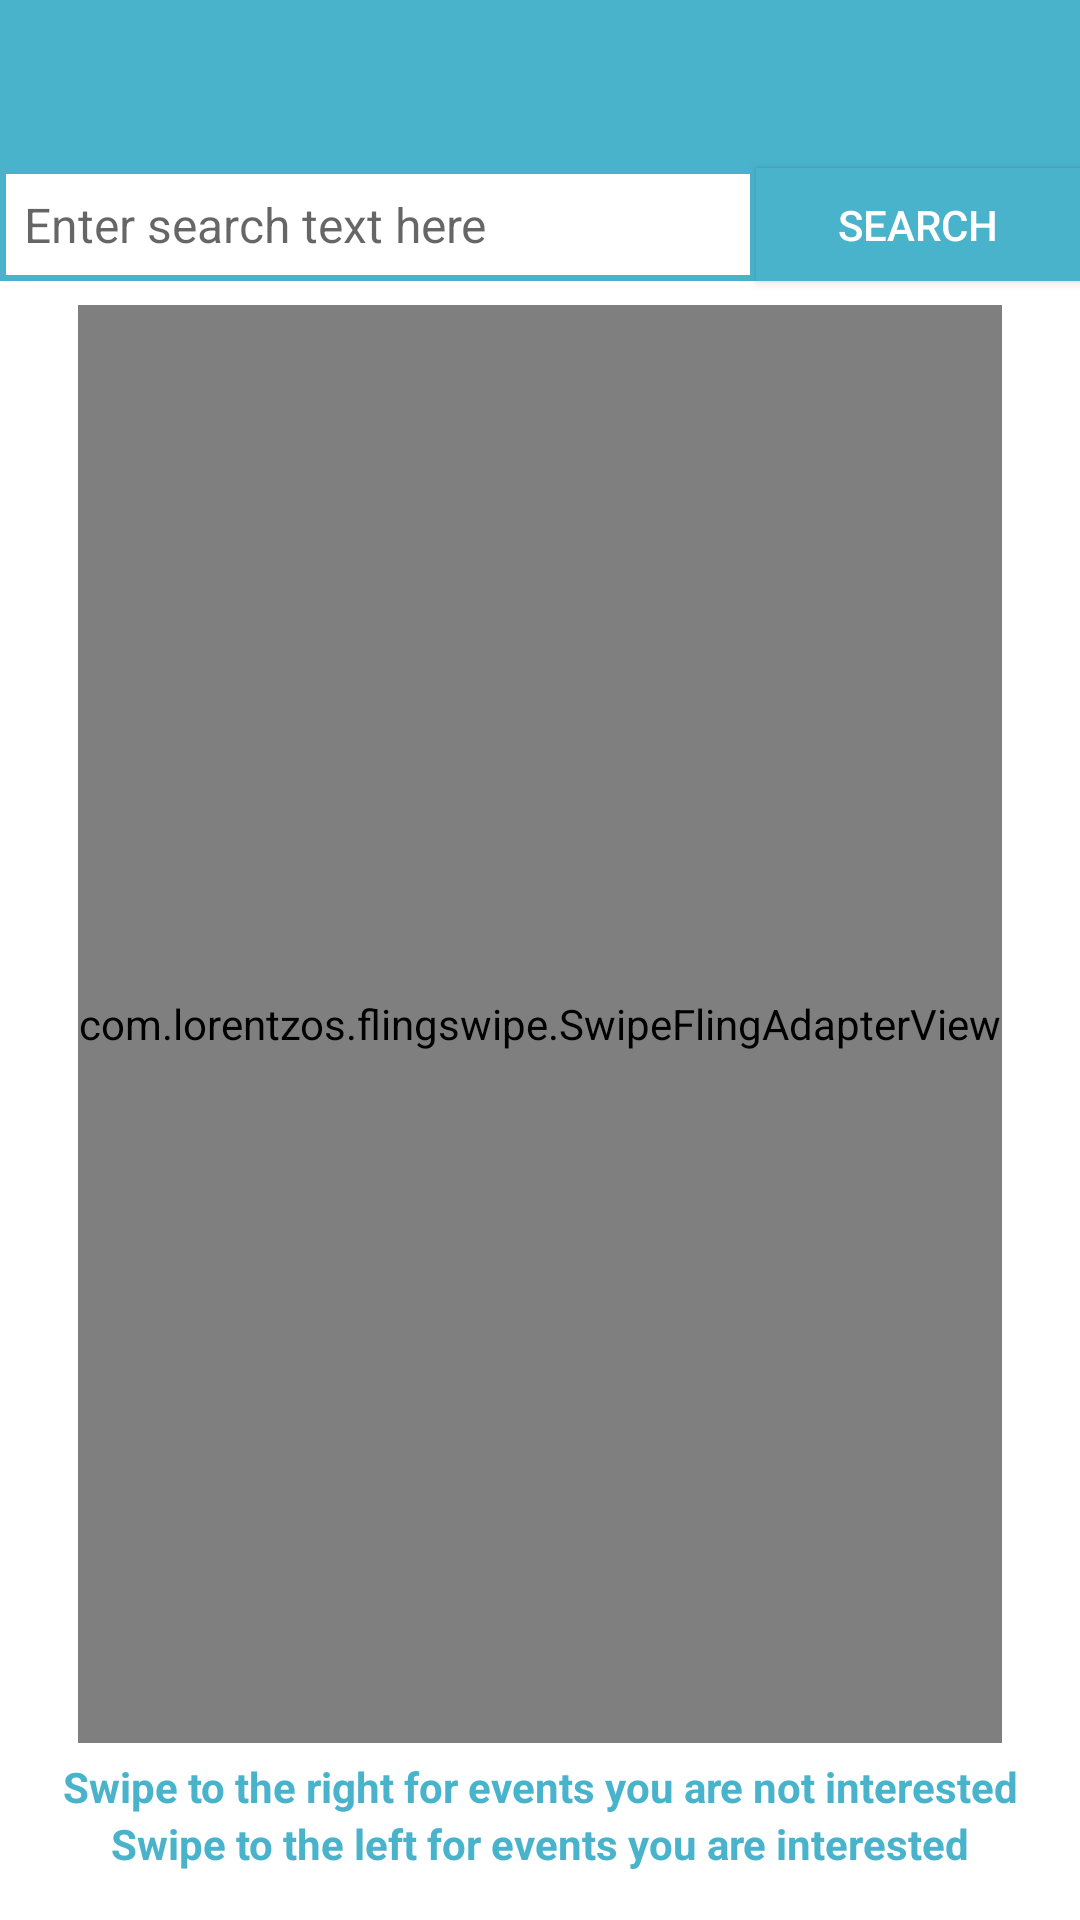

Android layout source for this screen:
<!-- AndroidManifest.xml: application theme Theme.SetTicket -->
<!-- res/layout/activity_search.xml -->
<?xml version="1.0" encoding="utf-8"?>
<androidx.constraintlayout.widget.ConstraintLayout xmlns:android="http://schemas.android.com/apk/res/android"
    android:layout_width="match_parent"
    android:layout_height="match_parent"
    xmlns:app="http://schemas.android.com/apk/res-auto">

    <androidx.constraintlayout.widget.Guideline
        android:id="@+id/gl_v_10"
        app:layout_constraintGuide_percent="0.1"
        android:orientation="vertical"
        android:layout_width="wrap_content"
        android:layout_height="wrap_content"/>
    <androidx.constraintlayout.widget.Guideline
        android:id="@+id/gl_v_70"
        app:layout_constraintGuide_percent="0.7"
        android:orientation="vertical"
        android:layout_width="wrap_content"
        android:layout_height="wrap_content"/>
    <androidx.constraintlayout.widget.Guideline
        android:id="@+id/gl_v_60"
        app:layout_constraintGuide_percent="0.6"
        android:orientation="vertical"
        android:layout_width="wrap_content"
        android:layout_height="wrap_content"/>

    <androidx.constraintlayout.widget.Guideline
        android:id="@+id/gl_v_90"
        app:layout_constraintGuide_percent="0.9"
        android:orientation="vertical"
        android:layout_width="wrap_content"
        android:layout_height="wrap_content"/>
    <androidx.constraintlayout.widget.Guideline
        android:id="@+id/gl_v_5"
        app:layout_constraintGuide_percent="0.05"
        android:orientation="vertical"
        android:layout_width="wrap_content"
        android:layout_height="wrap_content"/>
    <androidx.constraintlayout.widget.Guideline
        android:id="@+id/gl_v_95"
        app:layout_constraintGuide_percent="0.95"
        android:orientation="vertical"
        android:layout_width="wrap_content"
        android:layout_height="wrap_content"/>

    <androidx.constraintlayout.widget.Guideline
        android:id="@+id/gl_h_95"
        app:layout_constraintGuide_percent="0.95"
        android:orientation="horizontal"
        android:layout_width="wrap_content"
        android:layout_height="wrap_content"/>
    <androidx.constraintlayout.widget.Guideline
        android:id="@+id/gl_h_60"
        app:layout_constraintGuide_percent="0.60"
        android:orientation="horizontal"
        android:layout_width="wrap_content"
        android:layout_height="wrap_content"/>
    <androidx.constraintlayout.widget.Guideline
        android:id="@+id/gl_h_70"
        app:layout_constraintGuide_percent="0.70"
        android:orientation="horizontal"
        android:layout_width="wrap_content"
        android:layout_height="wrap_content"/>



    <com.google.android.material.appbar.AppBarLayout
        android:id="@+id/appbar"
        app:layout_constraintTop_toTopOf="parent"
        app:layout_constraintEnd_toEndOf="parent"
        app:layout_constraintStart_toStartOf="parent"
        android:layout_width="match_parent"
        android:layout_height="wrap_content"
        android:theme="@style/Theme.SetTicket.AppBarOverlay">

        <androidx.appcompat.widget.Toolbar
            android:id="@+id/toolbar"
            android:layout_width="match_parent"
            android:layout_height="?attr/actionBarSize"
            android:background="?attr/colorPrimary"
            app:popupTheme="@style/Theme.SetTicket.PopupOverlay" />

    </com.google.android.material.appbar.AppBarLayout>
    <LinearLayout
        app:layout_constraintTop_toBottomOf="@id/appbar"
        app:layout_constraintLeft_toLeftOf="parent"
        app:layout_constraintRight_toLeftOf="@+id/gl_v_70"
        android:id="@+id/ll_searchbar"
        android:orientation="horizontal"
        android:background="@drawable/st_text_search_box"
        android:layout_width="0dp"
        android:padding="8dp"
        android:layout_marginBottom="8dp"
        android:layout_height="wrap_content">
        <EditText
            android:id="@+id/et_search"
            android:background="#00000000"
            android:hint="Enter search text here"
            android:maxLines="1"
            android:textSize="16sp"
            android:layout_width="match_parent"
            android:layout_height="wrap_content"/>

    </LinearLayout>
    <Button
        android:id="@+id/bt_search"
        android:enabled="true"
        android:clickable="true"
        android:background="@drawable/st_text_search_box_selector"
        app:layout_constraintTop_toBottomOf="@id/appbar"
        app:layout_constraintBottom_toBottomOf="@id/ll_searchbar"
        app:layout_constraintLeft_toRightOf="@+id/gl_v_70"
        app:layout_constraintRight_toRightOf="parent"

        android:layout_width="0dp"
        android:textColor="@color/white"
        android:text="Search"
        android:layout_height="0dp"/>
    <TextView
        android:id="@+id/tv_instructions"
        app:layout_constraintStart_toStartOf="@+id/swiper"
        app:layout_constraintEnd_toEndOf="@id/swiper"
        app:layout_constraintTop_toTopOf="@id/swiper"
        app:layout_constraintBottom_toBottomOf="@id/swiper"
        android:textStyle="bold"
        android:textSize="16sp"
        android:textColor="#ccc"
        android:layout_margin="8dp"
        android:textAlignment="center"
        android:gravity="center_horizontal"
        android:text="@string/instructions"
        android:layout_width="0dp"
        android:layout_height="wrap_content"/>
    <com.lorentzos.flingswipe.SwipeFlingAdapterView
        android:id="@+id/swiper"
        android:background="@drawable/st_text_box"
        android:layout_marginLeft="8dp"
        android:layout_marginRight="8dp"
        android:layout_marginTop="8dp"
        android:layout_marginBottom="24dp"
        app:layout_constraintLeft_toRightOf="@+id/gl_v_5"
        app:layout_constraintRight_toLeftOf="@+id/gl_v_95"
        app:layout_constraintBottom_toTopOf="@+id/tv_right_instruction"
        app:layout_constraintTop_toBottomOf="@+id/ll_searchbar"
        xmlns:android="http://schemas.android.com/apk/res/android"
        xmlns:app="http://schemas.android.com/apk/res-auto"
        android:layout_width="0dp"
        android:layout_height="0dp"
        app:rotation_degrees="16"
        app:max_visible="4"

        app:min_adapter_stack="6" />

    <TextView
        app:layout_constraintBottom_toTopOf="@+id/tv_right_instruction"
        app:layout_constraintStart_toStartOf="parent"
        app:layout_constraintEnd_toEndOf="parent"
        android:id="@+id/tv_left_instruction"
        android:textColor="@color/main"
        android:textStyle="bold"
        android:text="Swipe to the right for events you are not interested"
        android:layout_width="wrap_content"
        android:layout_height="wrap_content"/>
    <TextView
        android:id="@+id/tv_right_instruction"
        app:layout_constraintStart_toStartOf="parent"
        app:layout_constraintEnd_toEndOf="parent"
        app:layout_constraintBottom_toBottomOf="parent"
        android:layout_marginBottom="16dp"
        android:textColor="@color/main"
        android:textStyle="bold"
        android:text="Swipe to the left for events you are interested"
        android:layout_width="wrap_content"
        android:layout_height="wrap_content"/>

</androidx.constraintlayout.widget.ConstraintLayout>
<!-- resources referenced by this layout -->
<resources>
  <color name="main">#49b3cc</color>
  <color name="white">#FFFFFFFF</color>
  <!-- drawable st_text_box (drawable) -->
  <?xml version="1.0" encoding="utf-8"?>
  <shape  android:shape="rectangle" xmlns:android="http://schemas.android.com/apk/res/android">
  
          <stroke android:color="@color/main" android:width="2dp"/>
      <corners android:radius="8dp"/>
  
  </shape>
  <!-- drawable st_text_search_box (drawable) -->
  <?xml version="1.0" encoding="utf-8"?>
  <shape  android:shape="rectangle" xmlns:android="http://schemas.android.com/apk/res/android">
  
          <stroke android:color="@color/main" android:width="2dp"/>
  
  
  
  
  
  </shape>
  <!-- drawable st_text_search_box_selector (drawable) -->
  <?xml version="1.0" encoding="utf-8"?>
  <selector xmlns:android="http://schemas.android.com/apk/res/android">
      <item android:state_pressed="true" android:drawable="@drawable/st_text_search_box_button_selected"/>
      <item  android:state_pressed="false" android:drawable="@drawable/st_text_search_box_button"/>
      <item   android:drawable="@drawable/st_text_search_box_button"/>
  </selector>
  <string name="instructions">"Press search to request a list of events. Use Settings-&gt;Categories or Settings-&gt;Coordinates to filter results"</string>
  <style name="Theme.SetTicket.AppBarOverlay" parent="ThemeOverlay.AppCompat.Dark.ActionBar" />
  <style name="Theme.SetTicket.PopupOverlay" parent="ThemeOverlay.AppCompat.Light" />
  <style name="Theme.SetTicket" parent="Theme.MaterialComponents.DayNight.DarkActionBar">
          
          <item name="colorPrimary">@color/main</item>
          <item name="colorPrimaryVariant">@color/purple_700</item>
          <item name="colorOnPrimary">@color/white</item>
          
          <item name="colorSecondary">@color/teal_200</item>
          <item name="colorSecondaryVariant">@color/teal_700</item>
          <item name="colorOnSecondary">@color/black</item>
          
          <item name="android:statusBarColor" tools:targetApi="l">?attr/colorPrimaryVariant</item>
          
      </style>
  <!-- drawable st_text_search_box_button_selected (drawable) -->
  <?xml version="1.0" encoding="utf-8"?>
  <shape  android:shape="rectangle" xmlns:android="http://schemas.android.com/apk/res/android">
  
      <stroke android:color="@color/black" android:width="2dp"/>
      <solid android:color="@color/black"/>
      <corners
          android:topRightRadius="8dp"
          android:bottomRightRadius="8dp"
          />
  
  </shape>
  <!-- drawable st_text_search_box_button (drawable) -->
  <?xml version="1.0" encoding="utf-8"?>
  <shape  android:shape="rectangle" xmlns:android="http://schemas.android.com/apk/res/android">
  
      <stroke android:color="@color/main" android:width="2dp"/>
      <solid android:color="@color/main"/>
  
  
  
  
  
  </shape>
  <color name="purple_700">#FF3700B3</color>
  <color name="teal_200">#FF03DAC5</color>
  <color name="teal_700">#FF018786</color>
  <color name="black">#FF000000</color>
</resources>
